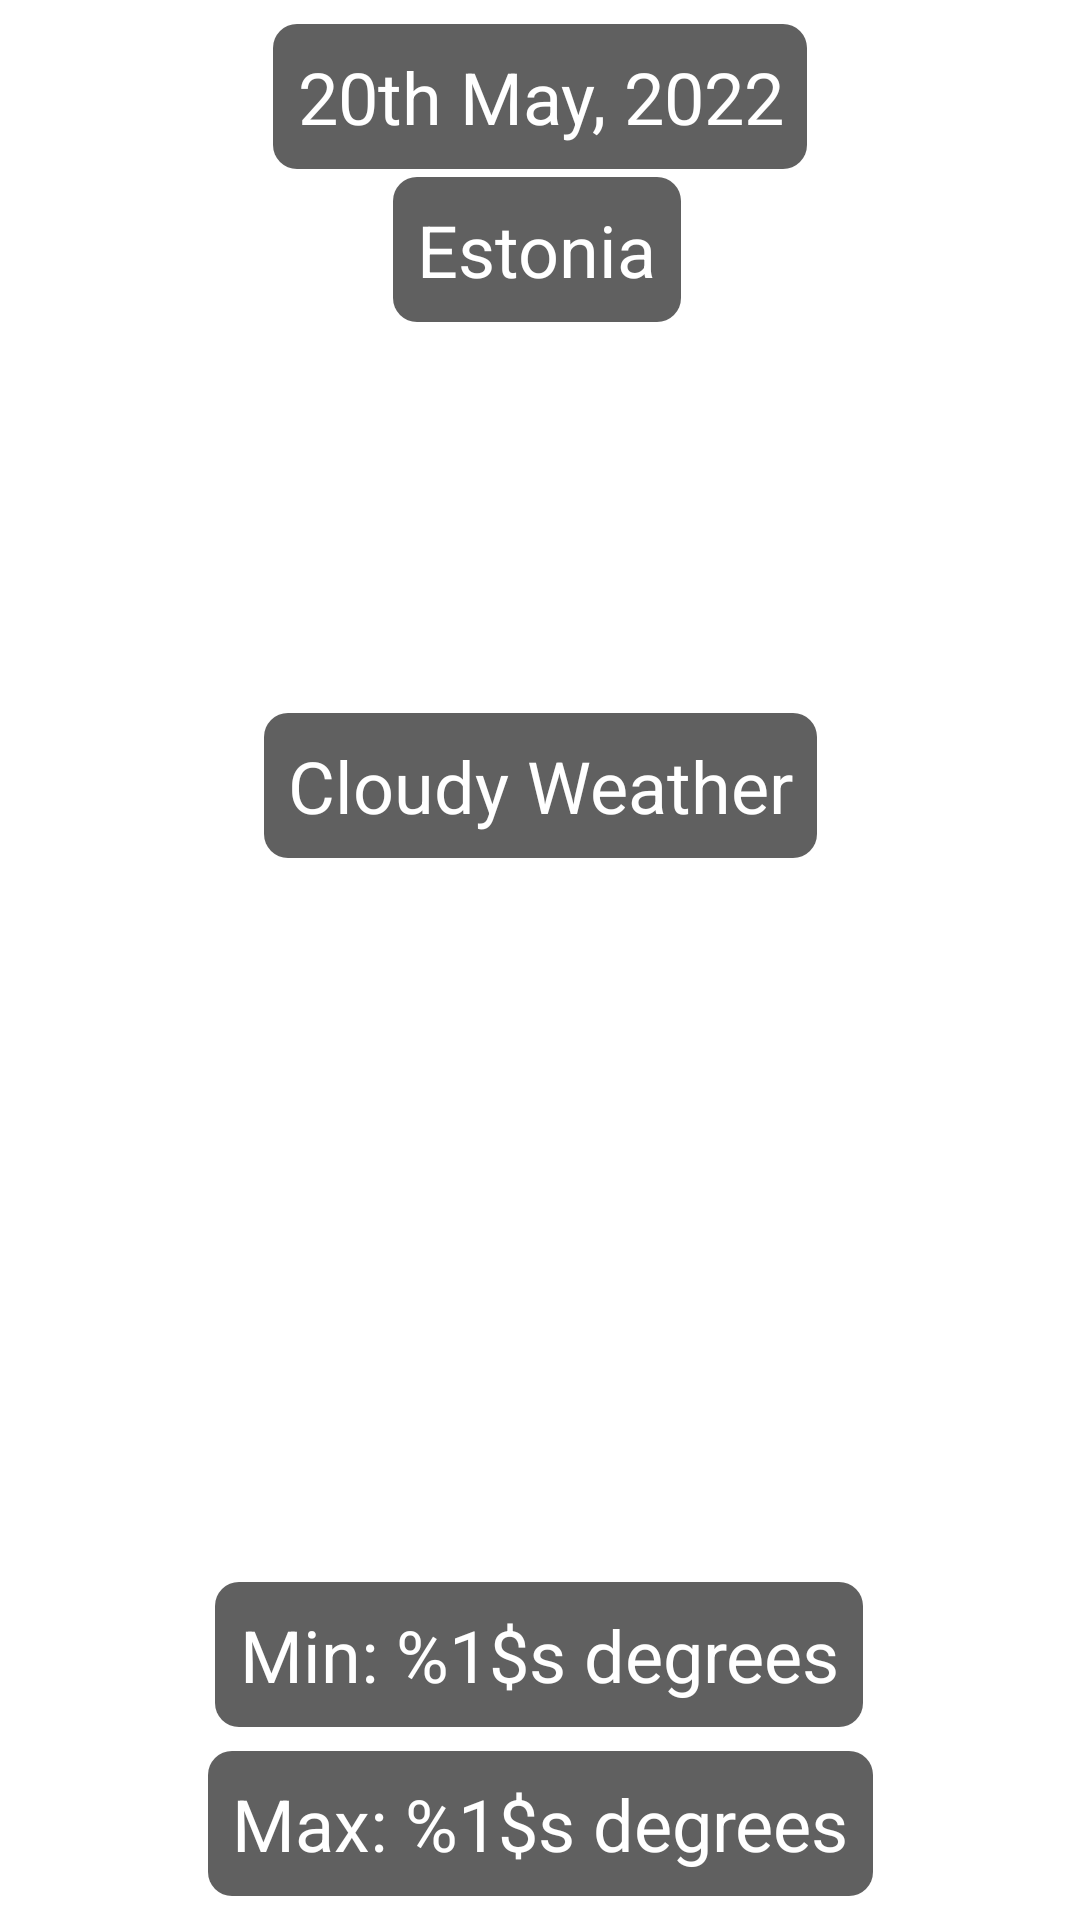

Produce the Android XML layout that renders to this screen, including the resource entries it uses.
<!-- AndroidManifest.xml: application theme Theme.WeatherForecast -->
<!-- res/layout/fragment_single_place_weather.xml -->
<?xml version="1.0" encoding="utf-8"?>
<ScrollView
    xmlns:android="http://schemas.android.com/apk/res/android"
    xmlns:app="http://schemas.android.com/apk/res-auto"
    xmlns:tools="http://schemas.android.com/tools"
    tools:context=".presentation.ui.SinglePlaceWeatherFragment"
    android:layout_width="match_parent"
    android:layout_height="match_parent"
    android:fillViewport="true"
  >

    <androidx.constraintlayout.motion.widget.MotionLayout
        android:id="@+id/single_place_motion_layout"
        android:layout_width="match_parent"
        android:layout_height="wrap_content"
        app:layoutDescription="@xml/fragment_single_place_weather_scene">


        <ImageView
            android:id="@+id/iv_single_place_weather_icon"
            android:src="@drawable/main_rain"
            android:scaleType="centerCrop"
            android:layout_width="0dp"
            android:layout_height="0dp"
            app:layout_constraintBottom_toBottomOf="parent"
            app:layout_constraintEnd_toEndOf="parent"
            app:layout_constraintHorizontal_bias="0.0"
            app:layout_constraintStart_toStartOf="parent"
            app:layout_constraintTop_toTopOf="parent"
            app:layout_constraintVertical_bias="0.0" />

        <TextView
            android:id="@+id/txt_date"
            android:layout_width="wrap_content"
            android:layout_height="wrap_content"
            android:background="@drawable/text_background"
            android:padding="8dp"
            android:textAlignment="center"
            android:layout_marginTop="8dp"
            android:text="@string/date"
            android:textSize="24sp"
            app:layout_constraintEnd_toEndOf="parent"
            app:layout_constraintStart_toStartOf="parent"
            app:layout_constraintTop_toTopOf="parent" />

        <TextView
            android:id="@+id/txt_place_name"
            android:layout_width="wrap_content"
            android:layout_height="wrap_content"
            android:layout_marginTop="16dp"
            android:background="@drawable/text_background"
            android:padding="8dp"
            android:text="@string/place_name"
            android:textSize="24sp"
            app:layout_constraintBottom_toTopOf="@+id/img_phenomenon_single_place"
            app:layout_constraintEnd_toEndOf="@+id/txt_date"
            app:layout_constraintHorizontal_bias="0.487"
            app:layout_constraintStart_toStartOf="@+id/txt_date"
            app:layout_constraintTop_toBottomOf="@id/txt_date"
            app:layout_constraintVertical_bias="0.111" />

        <TextView
            android:id="@+id/txt_place_phenomenon"
            android:layout_width="wrap_content"
            android:layout_height="wrap_content"
            android:layout_marginBottom="8dp"
            android:background="@drawable/text_background"
            android:padding="8dp"
            android:text="@string/phenomenon_placeholder"
            android:textAlignment="center"
            android:textSize="24sp"
            app:layout_constraintBottom_toTopOf="@+id/txt_min_temperature"
            app:layout_constraintEnd_toEndOf="parent"
            app:layout_constraintStart_toStartOf="parent"
            app:layout_constraintTop_toBottomOf="@+id/img_phenomenon_single_place" />

        <TextView
            android:id="@+id/txt_min_temperature"
            android:layout_width="wrap_content"
            android:layout_height="wrap_content"
            android:layout_marginBottom="8dp"
            android:background="@drawable/text_background"
            android:padding="8dp"
            android:text="@string/min_temp_single_place"
            android:textAlignment="center"
            android:textSize="24sp"
            app:layout_constraintBottom_toTopOf="@+id/txt_max_temperature"
            app:layout_constraintEnd_toEndOf="parent"
            app:layout_constraintHorizontal_bias="0.497"
            app:layout_constraintStart_toStartOf="parent" />

        <TextView
            android:id="@+id/txt_max_temperature"
            android:layout_width="wrap_content"
            android:layout_height="wrap_content"
            android:layout_marginBottom="8dp"
            android:background="@drawable/text_background"
            android:padding="8dp"
            android:textAlignment="center"
            android:text="@string/max_temp_single_place"
            android:textSize="24sp"
            app:layout_constraintBottom_toBottomOf="parent"
            app:layout_constraintEnd_toEndOf="parent"
            app:layout_constraintStart_toStartOf="parent" />

        <ImageView
            android:background="@drawable/text_background"
            android:id="@+id/img_phenomenon_single_place"
            android:src="@drawable/clouds"
            android:layout_width="0dp"
            android:layout_height="0dp"
            />

        <androidx.constraintlayout.widget.Guideline
            android:id="@+id/first_vertical"
            android:layout_width="wrap_content"
            android:layout_height="wrap_content"
            android:orientation="vertical"
            app:layout_constraintGuide_percent="0.1" />

        <androidx.constraintlayout.widget.Guideline
            android:id="@+id/second_vertical"
            android:layout_width="wrap_content"
            android:layout_height="wrap_content"
            android:orientation="vertical"
            app:layout_constraintGuide_percent="0.9" />

        <androidx.constraintlayout.widget.Guideline
            android:id="@+id/first_horizontal"
            android:layout_width="wrap_content"
            android:layout_height="wrap_content"
            android:orientation="horizontal"
            app:layout_constraintGuide_percent="0.3" />

        <androidx.constraintlayout.widget.Guideline
            android:id="@+id/second_horizontal"
            android:layout_width="wrap_content"
            android:layout_height="wrap_content"
            android:orientation="horizontal"
            app:layout_constraintGuide_percent="0.7" />

    </androidx.constraintlayout.motion.widget.MotionLayout>
</ScrollView>
<!-- resources referenced by this layout -->
<resources>
  <!-- drawable text_background (drawable) -->
  <?xml version="1.0" encoding="utf-8"?>
  <shape xmlns:android="http://schemas.android.com/apk/res/android"
      android:shape="rectangle">
  
      <corners android:radius="8dp"/>
      <solid android:color="#A4090909"/>
      <padding  android:left="4dp" android:right="4dp"
          android:top="4dp"/>
  
  </shape>
  <string name="date">20th May, 2022</string>
  <string name="max_temp_single_place">Max: %1$s degrees</string>
  <string name="min_temp_single_place">Min: %1$s degrees</string>
  <string name="phenomenon_placeholder">Cloudy Weather</string>
  <string name="place_name">Estonia</string>
  <style name="Theme.WeatherForecast" parent="Theme.MaterialComponents.DayNight.DarkActionBar">
          <item name="colorPrimary">@color/blue_500</item>
          <item name="colorPrimaryVariant">@color/blue_700</item>
          <item name="colorOnPrimary">@color/white</item>
          
          <item name="colorSecondary">@color/orange_500</item>
          <item name="colorSecondaryVariant">@color/orange_700</item>
          <item name="colorOnSecondary">@color/black</item>
          <item name="android:textColor">@color/white</item>
          
          <item name="android:statusBarColor">?attr/colorPrimaryVariant</item>
          
      </style>
  <color name="blue_500">#1a6ebd</color>
  <color name="blue_700">#00448c</color>
  <color name="white">#FFFFFFFF</color>
  <color name="orange_500">#bd691a</color>
  <color name="orange_700">#873d00</color>
  <color name="black">#FF000000</color>
</resources>
